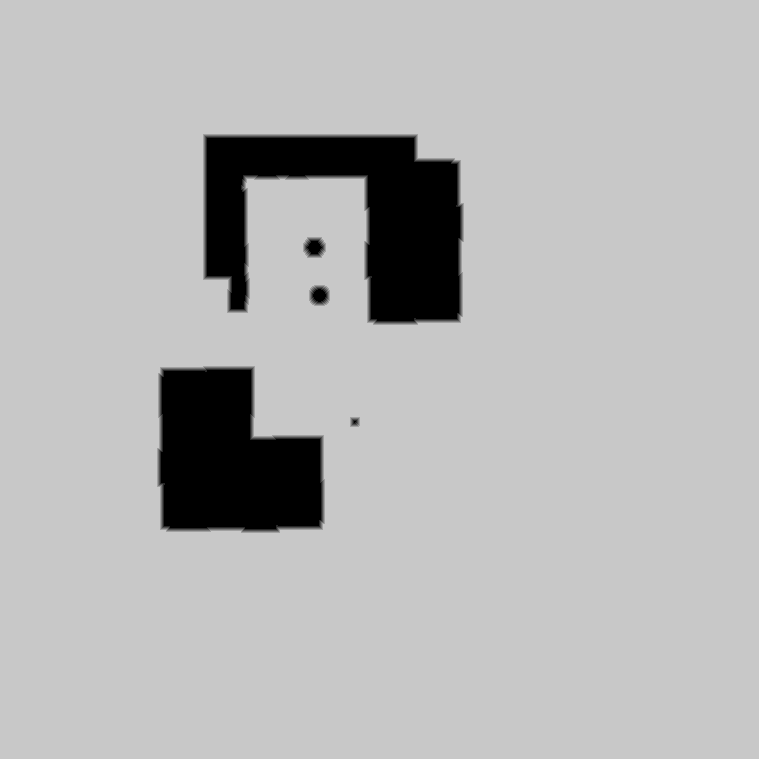

Source data for this figure (header and first rows):
base	0x58f5f690000
origin	0x10010
stride	380
width	759
height	759
nibble	0	45463
nibble	1	1958
nibble	2	1986
nibble	3	2025
nibble	4	2064
nibble	5	522585
